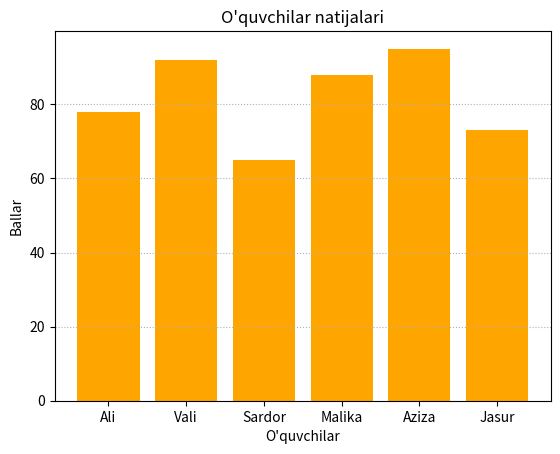

Python code for this plot:
from matplotlib import pyplot as plt

ismlar = ["Ali", "Vali", "Sardor", "Malika", "Aziza", "Jasur"]
ballar = [78, 92, 65, 88, 95, 73]

plt.bar(ismlar, ballar, color="orange")

plt.title("O'quvchilar natijalari")
plt.xlabel("O'quvchilar")
plt.ylabel("Ballar")

plt.grid(axis="y", linestyle=":")

eng_yuqori = max(ballar)
eng_past = min(ballar)
ortacha = sum(ballar) / len(ballar)

print("Eng yuqori ball:", eng_yuqori)
print("Eng past ball:", eng_past)
print("O'rtacha ball:", ortacha)

plt.savefig("oquvchilar_natijasi.png")
plt.show()
